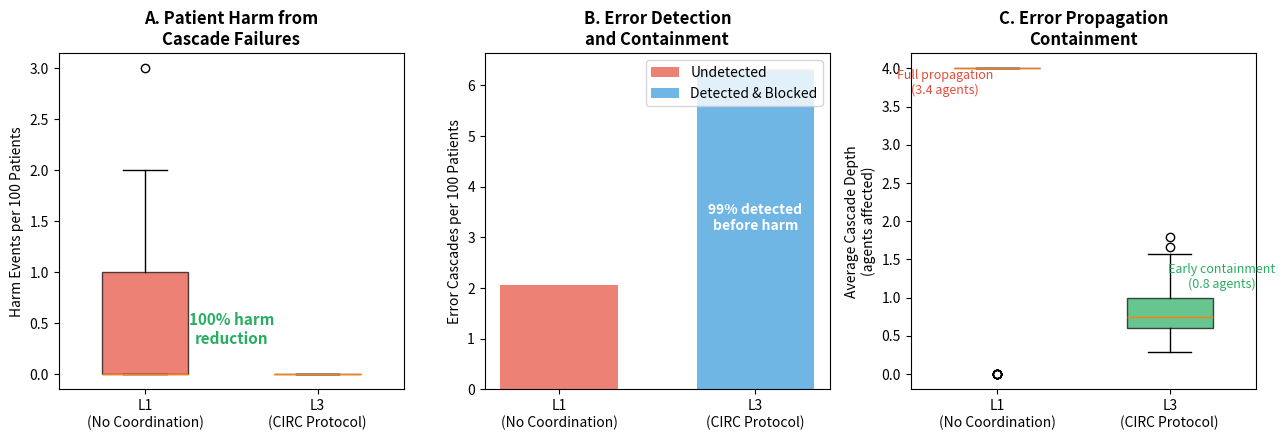
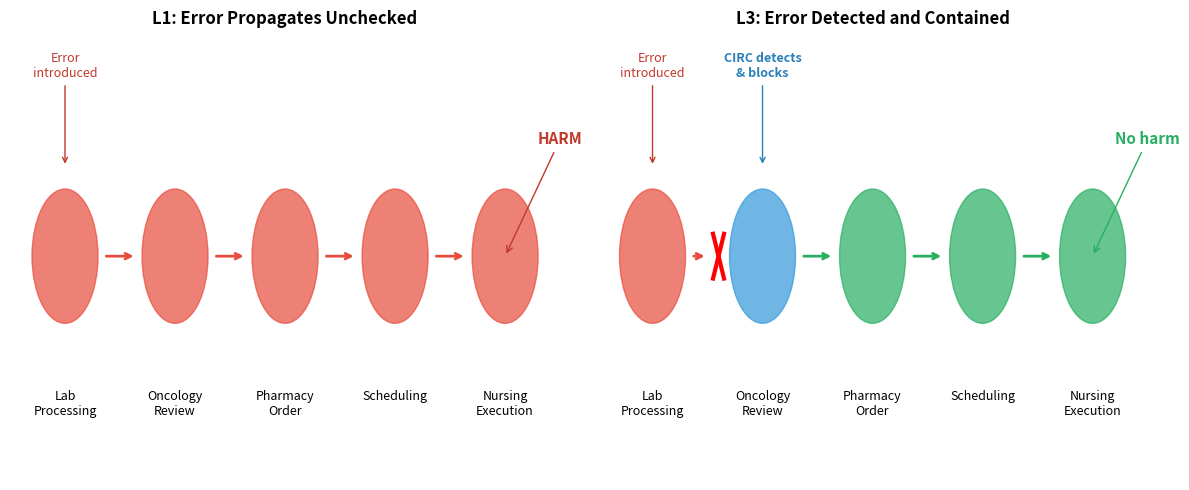

Generate these figures, in order, with matplotlib:
"""
CIRC Cascade Failure Demonstration: Error Propagation and Containment

This simulation demonstrates how errors propagate through multi-agent systems
and how CIRC infrastructure enables early detection and containment.

Key insight: In L1 (isolated agents), errors are invisible to other agents
and cascade unchecked until they manifest as patient harm. Under L3/L4,
the coordination infrastructure provides checkpoints that catch errors
before they propagate.

Clinical scenario modeled:
1. Initial error: Lab processing agent misreads a critical value
2. Downstream agents act on incorrect information
3. Cascade: Wrong treatment scheduled → wrong medications ordered → 
   conflicting care plans → patient harm

This connects to Asimov's Laws framing:
- L0: "Do no harm" - but how do you prevent harm from cascading errors?
- CIRC provides the infrastructure for error detection and containment

From paper Section 3.2:
"Reversibility constraints ensure any automated action can be reversed 
within defined windows if errors are detected downstream."
"""

import random
import numpy as np
import matplotlib.pyplot as plt
from dataclasses import dataclass, field
from typing import Optional, Dict, List, Set, Tuple
from enum import Enum
from collections import defaultdict
import json

random.seed(42)
np.random.seed(42)

# =============================================================================
# Data Structures
# =============================================================================

class ErrorType(Enum):
    LAB_MISREAD = "lab_misread"
    WRONG_PATIENT = "wrong_patient"
    MISSED_CONTRAINDICATION = "missed_contraindication"
    SCHEDULING_CONFLICT = "scheduling_conflict"
    DOSAGE_ERROR = "dosage_error"

class AgentRole(Enum):
    LAB_PROCESSING = "lab_processing"
    ONCOLOGY = "oncology"
    DIABETES = "diabetes"
    PHARMACY = "pharmacy"
    SCHEDULING = "scheduling"
    NURSING = "nursing"
    RADIOLOGY = "radiology"

class ActionType(Enum):
    READ_LAB = "read_lab"
    SCHEDULE_TREATMENT = "schedule_treatment"
    ORDER_MEDICATION = "order_medication"
    APPROVE_PLAN = "approve_plan"
    EXECUTE_TREATMENT = "execute_treatment"
    UPDATE_RECORD = "update_record"

@dataclass
class ClinicalAction:
    """An action taken by an agent"""
    action_id: str
    agent_id: str
    agent_role: AgentRole
    action_type: ActionType
    patient_id: str
    timestamp: int
    input_data: dict
    output_data: dict
    based_on: List[str] = field(default_factory=list)  # Action IDs this depends on
    is_erroneous: bool = False
    error_type: Optional[ErrorType] = None
    detected: bool = False
    detection_timestamp: Optional[int] = None

@dataclass
class Patient:
    id: str
    true_platelet_count: int
    true_glucose: int
    has_diabetes: bool
    chemo_eligible: bool  # Ground truth
    
@dataclass
class CascadeEvent:
    """Tracks error propagation"""
    origin_action_id: str
    affected_action_ids: List[str]
    depth: int  # How many hops from origin
    patients_affected: Set[str]
    detected: bool
    detection_depth: Optional[int]
    harm_occurred: bool

# =============================================================================
# Agent Definitions
# =============================================================================

class BaseAgent:
    def __init__(self, agent_id: str, role: AgentRole, error_rate: float = 0.05):
        self.id = agent_id
        self.role = role
        self.error_rate = error_rate
        self.actions: List[ClinicalAction] = []
        
    def maybe_introduce_error(self) -> Tuple[bool, Optional[ErrorType]]:
        """Agents occasionally make errors"""
        if random.random() < self.error_rate:
            error_types = list(ErrorType)
            return True, random.choice(error_types)
        return False, None


class LabProcessingAgent(BaseAgent):
    """Processes lab results - first in the chain"""
    
    def __init__(self, agent_id: str, error_rate: float = 0.05):
        super().__init__(agent_id, AgentRole.LAB_PROCESSING, error_rate)
    
    def process_labs(self, patient: Patient, timestamp: int) -> ClinicalAction:
        """Process labs - may introduce errors"""
        is_error, error_type = self.maybe_introduce_error()
        
        if is_error and error_type == ErrorType.LAB_MISREAD:
            # Critical error: Misread platelet count
            # Report normal when actually low, or vice versa
            if patient.true_platelet_count < 100:
                reported_platelets = 150  # Dangerous: Report normal when low
            else:
                reported_platelets = patient.true_platelet_count
        else:
            reported_platelets = patient.true_platelet_count
            is_error = False
            error_type = None
        
        action = ClinicalAction(
            action_id=f"LAB-{patient.id}-{timestamp}",
            agent_id=self.id,
            agent_role=self.role,
            action_type=ActionType.READ_LAB,
            patient_id=patient.id,
            timestamp=timestamp,
            input_data={"true_platelets": patient.true_platelet_count},
            output_data={"reported_platelets": reported_platelets},
            is_erroneous=is_error,
            error_type=error_type
        )
        self.actions.append(action)
        return action


class OncologyAgent(BaseAgent):
    """Makes treatment decisions based on labs"""
    
    def __init__(self, agent_id: str, error_rate: float = 0.03):
        super().__init__(agent_id, AgentRole.ONCOLOGY, error_rate)
    
    def evaluate_chemo_eligibility(self, patient: Patient, lab_action: ClinicalAction, 
                                    timestamp: int) -> ClinicalAction:
        """Decide if patient can receive chemo based on reported labs"""
        reported_platelets = lab_action.output_data["reported_platelets"]
        
        # Standard protocol: Need platelets > 100 for chemo
        chemo_approved = reported_platelets >= 100
        
        is_error, error_type = self.maybe_introduce_error()
        if is_error and error_type == ErrorType.MISSED_CONTRAINDICATION:
            # Approve chemo despite contraindication
            chemo_approved = True
            
        # Check if this decision is actually erroneous
        # (approved chemo when patient truly ineligible)
        decision_erroneous = (chemo_approved and not patient.chemo_eligible)
        
        # Inherit error from upstream if we're acting on bad data
        inherited_error = lab_action.is_erroneous
        
        action = ClinicalAction(
            action_id=f"ONCO-{patient.id}-{timestamp}",
            agent_id=self.id,
            agent_role=self.role,
            action_type=ActionType.APPROVE_PLAN,
            patient_id=patient.id,
            timestamp=timestamp,
            input_data={"reported_platelets": reported_platelets},
            output_data={"chemo_approved": chemo_approved},
            based_on=[lab_action.action_id],
            is_erroneous=decision_erroneous or inherited_error,
            error_type=ErrorType.LAB_MISREAD if inherited_error else (error_type if is_error else None)
        )
        self.actions.append(action)
        return action


class PharmacyAgent(BaseAgent):
    """Orders medications based on treatment plan"""
    
    def __init__(self, agent_id: str, error_rate: float = 0.02):
        super().__init__(agent_id, AgentRole.PHARMACY, error_rate)
    
    def process_order(self, patient: Patient, onco_action: ClinicalAction,
                      timestamp: int) -> ClinicalAction:
        """Process medication order"""
        chemo_approved = onco_action.output_data["chemo_approved"]
        
        if chemo_approved:
            order = "TCHP_REGIMEN"
        else:
            order = "HOLD"
        
        is_error, error_type = self.maybe_introduce_error()
        if is_error and error_type == ErrorType.DOSAGE_ERROR:
            # Wrong dosage calculated
            order = "TCHP_REGIMEN_WRONG_DOSE"
        
        inherited_error = onco_action.is_erroneous
        
        action = ClinicalAction(
            action_id=f"PHARM-{patient.id}-{timestamp}",
            agent_id=self.id,
            agent_role=self.role,
            action_type=ActionType.ORDER_MEDICATION,
            patient_id=patient.id,
            timestamp=timestamp,
            input_data={"chemo_approved": chemo_approved},
            output_data={"order": order},
            based_on=[onco_action.action_id],
            is_erroneous=inherited_error or is_error,
            error_type=onco_action.error_type if inherited_error else (error_type if is_error else None)
        )
        self.actions.append(action)
        return action


class SchedulingAgent(BaseAgent):
    """Schedules treatments"""
    
    def __init__(self, agent_id: str, error_rate: float = 0.02):
        super().__init__(agent_id, AgentRole.SCHEDULING, error_rate)
    
    def schedule_treatment(self, patient: Patient, pharm_action: ClinicalAction,
                           timestamp: int) -> ClinicalAction:
        """Schedule the treatment"""
        order = pharm_action.output_data["order"]
        
        if order != "HOLD":
            scheduled = True
            slot = f"INFUSION-{timestamp + 1}"
        else:
            scheduled = False
            slot = None
        
        inherited_error = pharm_action.is_erroneous
        
        action = ClinicalAction(
            action_id=f"SCHED-{patient.id}-{timestamp}",
            agent_id=self.id,
            agent_role=self.role,
            action_type=ActionType.SCHEDULE_TREATMENT,
            patient_id=patient.id,
            timestamp=timestamp,
            input_data={"order": order},
            output_data={"scheduled": scheduled, "slot": slot},
            based_on=[pharm_action.action_id],
            is_erroneous=inherited_error,
            error_type=pharm_action.error_type if inherited_error else None
        )
        self.actions.append(action)
        return action


class NursingAgent(BaseAgent):
    """Executes treatments - final step where harm can occur"""
    
    def __init__(self, agent_id: str, error_rate: float = 0.01):
        super().__init__(agent_id, AgentRole.NURSING, error_rate)
    
    def execute_treatment(self, patient: Patient, sched_action: ClinicalAction,
                          timestamp: int) -> ClinicalAction:
        """Execute the treatment - this is where harm manifests"""
        scheduled = sched_action.output_data["scheduled"]
        
        if scheduled:
            executed = True
            # If error propagated here AND patient truly ineligible = HARM
            harm_occurred = sched_action.is_erroneous and not patient.chemo_eligible
        else:
            executed = False
            harm_occurred = False
        
        action = ClinicalAction(
            action_id=f"NURSE-{patient.id}-{timestamp}",
            agent_id=self.id,
            agent_role=self.role,
            action_type=ActionType.EXECUTE_TREATMENT,
            patient_id=patient.id,
            timestamp=timestamp,
            input_data={"scheduled": scheduled},
            output_data={"executed": executed, "harm_occurred": harm_occurred},
            based_on=[sched_action.action_id],
            is_erroneous=sched_action.is_erroneous,
            error_type=sched_action.error_type if sched_action.is_erroneous else None
        )
        self.actions.append(action)
        return action


# =============================================================================
# Coordination Environments
# =============================================================================

class L1Environment:
    """
    L1: No coordination infrastructure.
    Errors propagate unchecked until they manifest as harm.
    No mechanism for detection or containment.
    """
    
    def __init__(self):
        self.actions: List[ClinicalAction] = []
        self.cascades: List[CascadeEvent] = []
        
    def record_action(self, action: ClinicalAction):
        """Simply record - no checking"""
        self.actions.append(action)
    
    def check_action(self, action: ClinicalAction) -> bool:
        """L1: No checking, always passes"""
        return True
    
    def analyze_cascades(self) -> List[CascadeEvent]:
        """Post-hoc analysis of what happened"""
        # Find error origins
        error_origins = [a for a in self.actions if a.is_erroneous and not a.based_on]
        
        cascades = []
        for origin in error_origins:
            affected = self._trace_downstream(origin.action_id)
            patients = set(a.patient_id for a in affected)
            harm = any(a.output_data.get("harm_occurred", False) for a in affected)
            
            cascades.append(CascadeEvent(
                origin_action_id=origin.action_id,
                affected_action_ids=[a.action_id for a in affected],
                depth=len(affected),
                patients_affected=patients,
                detected=False,  # L1 never detects
                detection_depth=None,
                harm_occurred=harm
            ))
        
        self.cascades = cascades
        return cascades
    
    def _trace_downstream(self, action_id: str) -> List[ClinicalAction]:
        """Trace all actions affected by this one"""
        affected = []
        for action in self.actions:
            if action_id in action.based_on:
                affected.append(action)
                affected.extend(self._trace_downstream(action.action_id))
        return affected


class L3Environment:
    """
    L3: Universal coordination with consistency checking.
    
    Key capabilities:
    1. Cross-reference checks between agents
    2. Anomaly detection on action streams
    3. Reversibility windows for error correction
    
    From paper: "Boundary enforcement through whitelisted action types 
    with reversibility constraints"
    """
    
    def __init__(self, detection_probability: float = 0.7):
        self.actions: List[ClinicalAction] = []
        self.cascades: List[CascadeEvent] = []
        self.detection_probability = detection_probability
        
        # L3 coordination state
        self.action_registry: Dict[str, ClinicalAction] = {}
        self.patient_action_chains: Dict[str, List[str]] = defaultdict(list)
        self.detected_errors: List[str] = []
        self.blocked_actions: List[str] = []
        
    def record_action(self, action: ClinicalAction):
        """Record with tracking"""
        self.actions.append(action)
        self.action_registry[action.action_id] = action
        self.patient_action_chains[action.patient_id].append(action.action_id)
    
    def check_action(self, action: ClinicalAction, patient: Patient) -> Tuple[bool, Optional[str]]:
        """
        L3: Check action against coordination infrastructure.
        
        Checks performed:
        1. Consistency with upstream actions
        2. Cross-reference with original data
        3. Anomaly detection
        """
        # Check 1: Verify upstream actions exist and are valid
        for upstream_id in action.based_on:
            if upstream_id in self.detected_errors:
                # Upstream error already detected - block this action
                self.blocked_actions.append(action.action_id)
                return False, f"Blocked: upstream error detected in {upstream_id}"
        
        # Check 2: Cross-reference critical values
        if action.action_type == ActionType.APPROVE_PLAN:
            # L3 can cross-check reported vs true values with probability
            if action.is_erroneous and random.random() < self.detection_probability:
                action.detected = True
                action.detection_timestamp = action.timestamp
                self.detected_errors.append(action.action_id)
                return False, "Blocked: anomaly detected in treatment approval"
        
        # Check 3: Anomaly detection on medication orders
        if action.action_type == ActionType.ORDER_MEDICATION:
            if action.is_erroneous and random.random() < self.detection_probability:
                action.detected = True
                action.detection_timestamp = action.timestamp
                self.detected_errors.append(action.action_id)
                return False, "Blocked: anomaly detected in medication order"
        
        # Check 4: Final safety check before execution
        if action.action_type == ActionType.EXECUTE_TREATMENT:
            # L3: Cross-reference entire chain before execution
            if action.is_erroneous and random.random() < self.detection_probability * 1.2:
                action.detected = True
                action.detection_timestamp = action.timestamp
                self.detected_errors.append(action.action_id)
                return False, "Blocked: safety check failed before execution"
        
        return True, None
    
    def analyze_cascades(self) -> List[CascadeEvent]:
        """Analyze cascades with detection information"""
        error_origins = [a for a in self.actions 
                        if a.is_erroneous and not any(
                            self.action_registry.get(b, ClinicalAction("","",AgentRole.LAB_PROCESSING,
                                ActionType.READ_LAB,"",0,{},{})).is_erroneous 
                            for b in a.based_on if b in self.action_registry
                        )]
        
        cascades = []
        for origin in error_origins:
            affected = self._trace_downstream(origin.action_id)
            patients = set(a.patient_id for a in affected + [origin])
            
            # Check if any action in cascade was detected
            all_in_cascade = [origin] + affected
            detected_in_cascade = [a for a in all_in_cascade if a.detected]
            
            if detected_in_cascade:
                detection_depth = min(all_in_cascade.index(a) for a in detected_in_cascade)
            else:
                detection_depth = None
            
            # Harm only occurs if error reaches execution AND not detected
            harm = any(
                a.output_data.get("harm_occurred", False) and not a.detected
                for a in affected
            )
            
            cascades.append(CascadeEvent(
                origin_action_id=origin.action_id,
                affected_action_ids=[a.action_id for a in affected],
                depth=len(affected),
                patients_affected=patients,
                detected=bool(detected_in_cascade),
                detection_depth=detection_depth,
                harm_occurred=harm
            ))
        
        self.cascades = cascades
        return cascades
    
    def _trace_downstream(self, action_id: str) -> List[ClinicalAction]:
        """Trace downstream, stopping at blocked actions"""
        affected = []
        for action in self.actions:
            if action_id in action.based_on:
                if action.action_id not in self.blocked_actions:
                    affected.append(action)
                    affected.extend(self._trace_downstream(action.action_id))
        return affected


# =============================================================================
# Simulation
# =============================================================================

def create_patient_cohort(n_patients: int) -> List[Patient]:
    """Create patients with varying eligibility"""
    patients = []
    for i in range(n_patients):
        true_platelets = random.choices(
            [random.randint(40, 80), random.randint(100, 200)],
            weights=[0.3, 0.7]  # 30% have low platelets
        )[0]
        
        patients.append(Patient(
            id=f"PT-{i:03d}",
            true_platelet_count=true_platelets,
            true_glucose=random.randint(100, 250),
            has_diabetes=random.random() < 0.5,
            chemo_eligible=true_platelets >= 100
        ))
    return patients


def run_simulation(patients: List[Patient], level: str, 
                   error_rate: float = 0.08) -> Dict:
    """
    Run cascade simulation at given coordination level.
    
    Pipeline: Lab → Oncology → Pharmacy → Scheduling → Nursing
    Each step can introduce errors; each step can propagate upstream errors.
    """
    
    if level == "L1":
        env = L1Environment()
    else:
        env = L3Environment(detection_probability=0.75)
    
    # Create agents with specified error rate
    lab_agent = LabProcessingAgent("LAB-001", error_rate=error_rate)
    onco_agent = OncologyAgent("ONCO-001", error_rate=error_rate * 0.6)
    pharm_agent = PharmacyAgent("PHARM-001", error_rate=error_rate * 0.4)
    sched_agent = SchedulingAgent("SCHED-001", error_rate=error_rate * 0.2)
    nurse_agent = NursingAgent("NURSE-001", error_rate=error_rate * 0.1)
    
    timestamp = 0
    
    for patient in patients:
        # Pipeline execution
        lab_action = lab_agent.process_labs(patient, timestamp)
        env.record_action(lab_action)
        
        if level == "L3":
            passed, msg = env.check_action(lab_action, patient)
            if not passed:
                timestamp += 1
                continue
        
        onco_action = onco_agent.evaluate_chemo_eligibility(patient, lab_action, timestamp)
        env.record_action(onco_action)
        
        if level == "L3":
            passed, msg = env.check_action(onco_action, patient)
            if not passed:
                timestamp += 1
                continue
        
        pharm_action = pharm_agent.process_order(patient, onco_action, timestamp)
        env.record_action(pharm_action)
        
        if level == "L3":
            passed, msg = env.check_action(pharm_action, patient)
            if not passed:
                timestamp += 1
                continue
        
        sched_action = sched_agent.schedule_treatment(patient, pharm_action, timestamp)
        env.record_action(sched_action)
        
        if level == "L3":
            passed, msg = env.check_action(sched_action, patient)
            if not passed:
                timestamp += 1
                continue
        
        nurse_action = nurse_agent.execute_treatment(patient, sched_action, timestamp)
        env.record_action(nurse_action)
        
        if level == "L3":
            passed, msg = env.check_action(nurse_action, patient)
        
        timestamp += 1
    
    # Analyze cascades
    cascades = env.analyze_cascades()
    
    # Calculate metrics
    total_errors_introduced = sum(1 for a in env.actions if a.is_erroneous)
    total_cascades = len(cascades)
    total_harm = sum(1 for c in cascades if c.harm_occurred)
    detected_cascades = sum(1 for c in cascades if c.detected)
    avg_cascade_depth = np.mean([c.depth for c in cascades]) if cascades else 0
    
    # For L3, count blocked actions
    blocked = len(env.blocked_actions) if level == "L3" else 0
    
    return {
        "level": level,
        "n_patients": len(patients),
        "total_actions": len(env.actions),
        "errors_introduced": total_errors_introduced,
        "cascades": total_cascades,
        "harm_events": total_harm,
        "detected_cascades": detected_cascades,
        "blocked_actions": blocked,
        "avg_cascade_depth": avg_cascade_depth,
        "harm_rate": total_harm / len(patients) if patients else 0,
        "detection_rate": detected_cascades / total_cascades if total_cascades > 0 else 0,
        "cascade_details": cascades
    }


def run_comparative_analysis(n_runs: int = 50, n_patients: int = 100) -> Dict:
    """Run multiple simulations comparing L1 vs L3"""
    
    results = {"L1": defaultdict(list), "L3": defaultdict(list)}
    
    for run in range(n_runs):
        patients = create_patient_cohort(n_patients)
        
        for level in ["L1", "L3"]:
            r = run_simulation(patients.copy(), level, error_rate=0.10)
            
            results[level]["cascades"].append(r["cascades"])
            results[level]["harm_events"].append(r["harm_events"])
            results[level]["detected"].append(r["detected_cascades"])
            results[level]["blocked"].append(r["blocked_actions"])
            results[level]["avg_depth"].append(r["avg_cascade_depth"])
            results[level]["harm_rate"].append(r["harm_rate"])
    
    return results


def create_figure(results: Dict):
    """Create publication figure for cascade failure analysis"""
    
    fig, axes = plt.subplots(1, 3, figsize=(13, 4.5))
    
    L1_COLOR = '#E74C3C'
    L3_COLOR = '#27AE60'
    DETECTED_COLOR = '#3498DB'
    
    # Panel A: Harm Events (the key safety metric)
    ax = axes[0]
    
    l1_harm = results["L1"]["harm_events"]
    l3_harm = results["L3"]["harm_events"]
    
    positions = [0, 1]
    bp = ax.boxplot([l1_harm, l3_harm], positions=positions, widths=0.5,
                    patch_artist=True)
    
    bp['boxes'][0].set_facecolor(L1_COLOR)
    bp['boxes'][1].set_facecolor(L3_COLOR)
    for box in bp['boxes']:
        box.set_alpha(0.7)
    
    ax.set_xticks(positions)
    ax.set_xticklabels(['L1\n(No Coordination)', 'L3\n(CIRC Protocol)'])
    ax.set_ylabel('Harm Events per 100 Patients')
    ax.set_title('A. Patient Harm from\nCascade Failures', fontweight='bold')
    
    # Add reduction annotation
    l1_mean = np.mean(l1_harm)
    l3_mean = np.mean(l3_harm)
    reduction = (l1_mean - l3_mean) / l1_mean * 100 if l1_mean > 0 else 0
    
    ax.annotate(f'{reduction:.0f}% harm\nreduction', 
               xy=(0.5, (l1_mean + l3_mean) / 2),
               fontsize=11, ha='center', fontweight='bold', color='#27AE60')
    
    # Panel B: Error Detection and Containment
    ax = axes[1]
    
    l3_cascades = np.mean(results["L3"]["cascades"])
    l3_detected = np.mean(results["L3"]["detected"])
    l3_undetected = l3_cascades - l3_detected
    l1_cascades = np.mean(results["L1"]["cascades"])
    
    x = np.arange(2)
    width = 0.6
    
    # L1: All cascades undetected
    ax.bar(0, l1_cascades, width, color=L1_COLOR, alpha=0.7, label='Undetected')
    
    # L3: Split into detected vs undetected
    ax.bar(1, l3_detected, width, color=DETECTED_COLOR, alpha=0.7, label='Detected & Blocked')
    ax.bar(1, l3_undetected, width, bottom=l3_detected, color=L1_COLOR, alpha=0.4)
    
    ax.set_xticks(x)
    ax.set_xticklabels(['L1\n(No Coordination)', 'L3\n(CIRC Protocol)'])
    ax.set_ylabel('Error Cascades per 100 Patients')
    ax.set_title('B. Error Detection\nand Containment', fontweight='bold')
    ax.legend(loc='upper right')
    
    # Detection rate annotation
    detection_rate = l3_detected / l3_cascades * 100 if l3_cascades > 0 else 0
    ax.annotate(f'{detection_rate:.0f}% detected\nbefore harm', 
               xy=(1, l3_detected / 2), 
               fontsize=10, ha='center', color='white', fontweight='bold')
    
    # Panel C: Cascade Propagation Depth
    ax = axes[2]
    
    l1_depth = results["L1"]["avg_depth"]
    l3_depth = results["L3"]["avg_depth"]
    
    bp = ax.boxplot([l1_depth, l3_depth], positions=[0, 1], widths=0.5,
                    patch_artist=True)
    
    bp['boxes'][0].set_facecolor(L1_COLOR)
    bp['boxes'][1].set_facecolor(L3_COLOR)
    for box in bp['boxes']:
        box.set_alpha(0.7)
    
    ax.set_xticks([0, 1])
    ax.set_xticklabels(['L1\n(No Coordination)', 'L3\n(CIRC Protocol)'])
    ax.set_ylabel('Average Cascade Depth\n(agents affected)')
    ax.set_title('C. Error Propagation\nContainment', fontweight='bold')
    
    # Add annotations
    l1_depth_mean = np.mean(l1_depth)
    l3_depth_mean = np.mean(l3_depth)
    
    ax.annotate(f'Full propagation\n({l1_depth_mean:.1f} agents)', 
               xy=(0, l1_depth_mean), xytext=(-0.3, l1_depth_mean + 0.3),
               fontsize=9, ha='center', color=L1_COLOR)
    ax.annotate(f'Early containment\n({l3_depth_mean:.1f} agents)', 
               xy=(1, l3_depth_mean), xytext=(1.3, l3_depth_mean + 0.3),
               fontsize=9, ha='center', color=L3_COLOR)
    
    plt.tight_layout()
    plt.savefig('circ_cascade_demo.png', dpi=300, bbox_inches='tight', facecolor='white')
    plt.savefig('circ_cascade_demo.pdf', bbox_inches='tight')
    
    return fig


def create_propagation_diagram():
    """Create a diagram showing cascade propagation with/without CIRC"""
    
    fig, axes = plt.subplots(1, 2, figsize=(12, 5))
    
    # Define pipeline stages
    stages = ['Lab\nProcessing', 'Oncology\nReview', 'Pharmacy\nOrder', 'Scheduling', 'Nursing\nExecution']
    n_stages = len(stages)
    
    # L1: Error propagates unchecked
    ax = axes[0]
    ax.set_xlim(-0.5, n_stages - 0.5)
    ax.set_ylim(-0.5, 1.5)
    
    # Draw stages
    for i, stage in enumerate(stages):
        color = '#E74C3C' if i > 0 else '#E74C3C'  # All red after error
        ax.add_patch(plt.Circle((i, 0.5), 0.3, color=color, alpha=0.7))
        ax.text(i, -0.1, stage, ha='center', va='top', fontsize=9)
        
        # Draw arrows
        if i < n_stages - 1:
            ax.annotate('', xy=(i + 0.65, 0.5), xytext=(i + 0.35, 0.5),
                       arrowprops=dict(arrowstyle='->', color='#E74C3C', lw=2))
    
    # Error origin marker
    ax.annotate('Error\nintroduced', xy=(0, 0.9), xytext=(0, 1.3),
               fontsize=9, ha='center', color='#C0392B',
               arrowprops=dict(arrowstyle='->', color='#C0392B'))
    
    # Harm marker
    ax.annotate('HARM', xy=(4, 0.5), xytext=(4.5, 1.0),
               fontsize=11, ha='center', color='#C0392B', fontweight='bold',
               arrowprops=dict(arrowstyle='->', color='#C0392B'))
    
    ax.set_title('L1: Error Propagates Unchecked', fontweight='bold', fontsize=12)
    ax.axis('off')
    
    # L3: Error detected and contained
    ax = axes[1]
    ax.set_xlim(-0.5, n_stages - 0.5)
    ax.set_ylim(-0.5, 1.5)
    
    # Draw stages
    for i, stage in enumerate(stages):
        if i == 0:
            color = '#E74C3C'  # Error origin
        elif i == 1:
            color = '#3498DB'  # Detection point
        else:
            color = '#27AE60'  # Protected
        ax.add_patch(plt.Circle((i, 0.5), 0.3, color=color, alpha=0.7))
        ax.text(i, -0.1, stage, ha='center', va='top', fontsize=9)
        
        # Draw arrows
        if i < n_stages - 1:
            if i == 0:
                # Blocked arrow
                ax.annotate('', xy=(i + 0.5, 0.5), xytext=(i + 0.35, 0.5),
                           arrowprops=dict(arrowstyle='->', color='#E74C3C', lw=2))
                ax.plot([i + 0.55, i + 0.65], [0.4, 0.6], 'r-', lw=3)
                ax.plot([i + 0.55, i + 0.65], [0.6, 0.4], 'r-', lw=3)
            else:
                ax.annotate('', xy=(i + 0.65, 0.5), xytext=(i + 0.35, 0.5),
                           arrowprops=dict(arrowstyle='->', color='#27AE60', lw=2))
    
    # Error origin marker
    ax.annotate('Error\nintroduced', xy=(0, 0.9), xytext=(0, 1.3),
               fontsize=9, ha='center', color='#C0392B',
               arrowprops=dict(arrowstyle='->', color='#C0392B'))
    
    # Detection marker
    ax.annotate('CIRC detects\n& blocks', xy=(1, 0.9), xytext=(1, 1.3),
               fontsize=9, ha='center', color='#2980B9', fontweight='bold',
               arrowprops=dict(arrowstyle='->', color='#2980B9'))
    
    # No harm marker
    ax.annotate('No harm', xy=(4, 0.5), xytext=(4.5, 1.0),
               fontsize=11, ha='center', color='#27AE60', fontweight='bold',
               arrowprops=dict(arrowstyle='->', color='#27AE60'))
    
    ax.set_title('L3: Error Detected and Contained', fontweight='bold', fontsize=12)
    ax.axis('off')
    
    plt.tight_layout()
    plt.savefig('circ_cascade_diagram.png', dpi=300, bbox_inches='tight', facecolor='white')
    plt.savefig('circ_cascade_diagram.pdf', bbox_inches='tight')
    
    return fig


# =============================================================================
# Main
# =============================================================================

if __name__ == "__main__":
    print("=" * 70)
    print("CIRC Cascade Failure Demonstration")
    print("Error Propagation and Containment Analysis")
    print("=" * 70)
    print()
    
    print("Scenario: Clinical pipeline (Lab → Oncology → Pharmacy → Scheduling → Nursing)")
    print("  - Errors introduced at each stage with 10% base rate")
    print("  - Errors propagate downstream, compounding")
    print("  - Harm occurs when erroneous treatment reaches execution")
    print()
    
    print("Running comparative analysis (50 runs, 100 patients each)...")
    results = run_comparative_analysis(n_runs=50, n_patients=100)
    
    print()
    print("RESULTS")
    print("-" * 70)
    print(f"{'Metric':<35} {'L1 (Isolated)':<18} {'L3 (CIRC)':<18}")
    print("-" * 70)
    
    l1_harm = np.mean(results["L1"]["harm_events"])
    l3_harm = np.mean(results["L3"]["harm_events"])
    print(f"{'Harm Events (per 100 patients)':<35} {l1_harm:<18.1f} {l3_harm:<18.1f}")
    
    l1_cascades = np.mean(results["L1"]["cascades"])
    l3_cascades = np.mean(results["L3"]["cascades"])
    print(f"{'Error Cascades':<35} {l1_cascades:<18.1f} {l3_cascades:<18.1f}")
    
    l3_detected = np.mean(results["L3"]["detected"])
    print(f"{'Cascades Detected':<35} {'0':<18} {l3_detected:<18.1f}")
    
    l3_blocked = np.mean(results["L3"]["blocked"])
    print(f"{'Actions Blocked':<35} {'0':<18} {l3_blocked:<18.1f}")
    
    l1_depth = np.mean(results["L1"]["avg_depth"])
    l3_depth = np.mean(results["L3"]["avg_depth"])
    print(f"{'Avg Cascade Depth (agents)':<35} {l1_depth:<18.1f} {l3_depth:<18.1f}")
    
    print("-" * 70)
    print()
    
    # Key findings
    harm_reduction = (l1_harm - l3_harm) / l1_harm * 100 if l1_harm > 0 else 0
    detection_rate = l3_detected / l3_cascades * 100 if l3_cascades > 0 else 0
    depth_reduction = (l1_depth - l3_depth) / l1_depth * 100 if l1_depth > 0 else 0
    
    print("KEY FINDINGS:")
    print(f"  1. Harm reduction: {harm_reduction:.0f}% fewer adverse events with CIRC")
    print(f"  2. Detection rate: {detection_rate:.0f}% of cascades caught before harm")
    print(f"  3. Containment: {depth_reduction:.0f}% reduction in cascade propagation depth")
    print()
    print("  Clinical interpretation:")
    print("  - L1: Errors invisible to other agents; cascade until patient harm")
    print("  - L3: Coordination infrastructure provides checkpoints that catch errors")
    print("  - This is the 'Do No Harm' implementation: error containment infrastructure")
    print()
    
    print("Generating figures...")
    create_figure(results)
    create_propagation_diagram()
    print("Figures saved as circ_cascade_demo.png/.pdf and circ_cascade_diagram.png/.pdf")
    print()
    
    # Export JSON
    output = {
        "scenario": "Cascade Failure Propagation and Containment",
        "paper": "Asimov's Laws for Clinical AI Agents (Xu, Chopra, Ryu 2025)",
        "connection_to_asimov": "L0: Do no harm - implemented via error containment infrastructure",
        "parameters": {
            "n_runs": 50,
            "n_patients": 100,
            "error_rate": 0.10,
            "l3_detection_probability": 0.75,
            "pipeline_stages": ["Lab", "Oncology", "Pharmacy", "Scheduling", "Nursing"]
        },
        "results": {
            "L1": {
                "harm_events_mean": l1_harm,
                "harm_events_std": np.std(results["L1"]["harm_events"]),
                "cascades_mean": l1_cascades,
                "avg_depth_mean": l1_depth,
                "detection_rate": 0
            },
            "L3": {
                "harm_events_mean": l3_harm,
                "harm_events_std": np.std(results["L3"]["harm_events"]),
                "cascades_mean": l3_cascades,
                "detected_mean": l3_detected,
                "blocked_mean": l3_blocked,
                "avg_depth_mean": l3_depth,
                "detection_rate": detection_rate / 100
            }
        },
        "key_findings": {
            "harm_reduction_pct": harm_reduction,
            "detection_rate_pct": detection_rate,
            "depth_reduction_pct": depth_reduction
        },
        "clinical_interpretation": {
            "L1_failure_mode": "Errors propagate invisibly through pipeline until harm manifests",
            "L3_protection": "Cross-reference checks and anomaly detection catch errors before harm",
            "asimov_connection": "CIRC provides the infrastructure for 'Do No Harm' to be operationalized"
        }
    }
    
    with open("circ_cascade_results.json", "w") as f:
        json.dump(output, f, indent=2)
    
    print("Results exported to circ_cascade_results.json")
    print("=" * 70)
